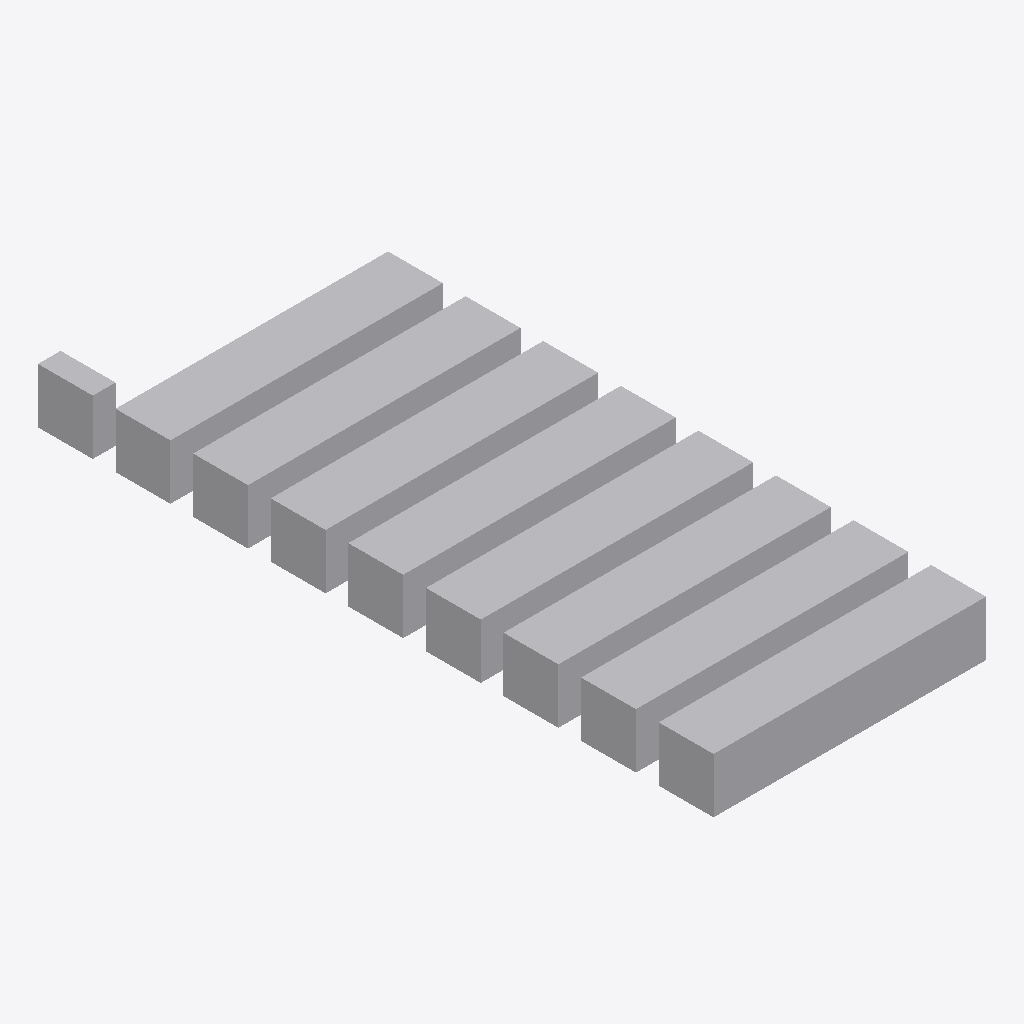
Isometric view of an IFC building model (IFC-SPF (STEP), schema IFC4, length unit metre), seen from the south-west, elements coloured by IFC class (only those large enough to see are counted): 117 other elements (light grey).
Extent 28.8 m × 71.4 m × 5.8 m (x, y, z). Storeys (2): L1 at 0.00 m; L2 at 2.90 m. Elements (194): 194 IfcBuildingElementProxy.

HEADER;
FILE_DESCRIPTION(('ViewDefinition [ReferenceView_V1.2]'),'2;1');
FILE_NAME('hfl-campus-fl-lod200.ifc','2026-11-11T00:00:00',(''),('House for Learning'),'tools/build_campus_builds.py','HFL campus standards','');
FILE_SCHEMA(('IFC4'));
ENDSEC;
DATA;
#11=IFCPROJECT('10oaj8$ENNK$EdGvTGPsa0',$,'HFL campus practice model FL','Flagship campus, LOD 200, for learning only',$,$,$,(#5),#10);
#13=IFCSITE('2B4piuo1_rofVPyoJDivXo',$,'C01',$,$,#12,$,$,.ELEMENT.,$,$,$,$,$);
#15=IFCBUILDING('1Esi22iT2vg48WbKHvW3gQ',$,'C01-B1',$,$,#14,$,$,.ELEMENT.,$,$,$);
#27=IFCBUILDINGSTOREY('2ch3RLl4vTxZlitOG$hswq',$,'L1',$,$,#26,$,$,.ELEMENT.,0.0);
#1099=IFCBUILDINGSTOREY('2oy$e7vpUmJcJiGGhJukbE',$,'L2',$,$,#1098,$,$,.ELEMENT.,2.9);
#1632=IFCBUILDINGELEMENTPROXY('38KlWERKvvBmjWJkkBncfq',$,'C01-B1-L2-ARC-CS-SH-01-049','Module shell, 2.4 x 5.8 x 2.9 m','Reception',#1630,#1631,'L2-M049',.NOTDEFINED.);
#2160=IFCBUILDINGELEMENTPROXY('1QF7r7BK4gr7NoTRLO4Gmn',$,'C01-B1-L2-ARC-CS-SH-01-097','Module shell, 2.4 x 5.8 x 2.9 m','Corridors, stairs and lobbies',#2158,#2159,'L2-M097',.NOTDEFINED.);
#1236=IFCBUILDINGELEMENTPROXY('2uwfCTZckN1G3Xv$ovCmAQ',$,'C01-B1-L2-ARC-CS-SH-01-013','Module shell, 2.4 x 5.8 x 2.9 m','Staff and leadership offices (seven offices)',#1234,#1235,'L2-M013',.NOTDEFINED.);
#1896=IFCBUILDINGELEMENTPROXY('0dyxzNYWRKaDtBhQEqrYLN',$,'C01-B1-L2-ARC-CS-SH-01-073','Module shell, 2.4 x 5.8 x 2.9 m','Corridors, stairs and lobbies',#1894,#1895,'L2-M073',.NOTDEFINED.);
#1368=IFCBUILDINGELEMENTPROXY('1B4NEnTIfiU7VU8INoLr8P',$,'C01-B1-L2-ARC-CS-SH-01-025','Module shell, 2.4 x 5.8 x 2.9 m','Restaurant',#1366,#1367,'L2-M025',.NOTDEFINED.);
#1104=IFCBUILDINGELEMENTPROXY('0hKSnQ2UWzo41vLc48tjqy',$,'C01-B1-L2-ARC-CS-SH-01-001','Module shell, 2.4 x 5.8 x 2.9 m','Open workstation area',#1102,#1103,'L2-M001',.NOTDEFINED.);
#1764=IFCBUILDINGELEMENTPROXY('0bW947t$bk_FAQDNDYvk$D',$,'C01-B1-L2-ARC-CS-SH-01-061','Module shell, 2.4 x 5.8 x 2.9 m','Washrooms, both floors',#1762,#1763,'L2-M061',.NOTDEFINED.);
#1500=IFCBUILDINGELEMENTPROXY('15EXu614heCSrAIuaBAZHe',$,'C01-B1-L2-ARC-CS-SH-01-037','Module shell, 2.4 x 5.8 x 2.9 m','Relaxation and rest room',#1498,#1499,'L2-M037',.NOTDEFINED.);
#2028=IFCBUILDINGELEMENTPROXY('2icbOZ4ne101hhFC3d1BUh',$,'C01-B1-L2-ARC-CS-SH-01-085','Module shell, 2.4 x 5.8 x 2.9 m','Corridors, stairs and lobbies',#2026,#2027,'L2-M085',.NOTDEFINED.);
#296=IFCBUILDINGELEMENTPROXY('17vTi93I0kC5Ffe5qSe2qf',$,'C01-B1-L1-ARC-CS-SH-01-025','Module shell, 2.4 x 5.8 x 2.9 m','Assembly room',#294,#295,'L1-M025',.NOTDEFINED.);
#164=IFCBUILDINGELEMENTPROXY('2gaBUdAFN_$BMPGX1l7km5',$,'C01-B1-L1-ARC-CS-SH-01-013','Module shell, 2.4 x 5.8 x 2.9 m','Open learning studio',#162,#163,'L1-M013',.NOTDEFINED.);
#1088=IFCBUILDINGELEMENTPROXY('1iEHkN2ghryR4HgYXcQg7s',$,'C01-B1-L1-ARC-CS-SH-01-097','Module shell, 2.4 x 5.8 x 2.9 m','Open workstation area',#1086,#1087,'L1-M097',.NOTDEFINED.);
#824=IFCBUILDINGELEMENTPROXY('1eZ4DXL7cdr2WPHlulTYi$',$,'C01-B1-L1-ARC-CS-SH-01-073','Module shell, 2.4 x 5.8 x 2.9 m','Open workstation area',#822,#823,'L1-M073',.NOTDEFINED.);
#560=IFCBUILDINGELEMENTPROXY('0MmNfrAvp3_FEU2UMYeOQ9',$,'C01-B1-L1-ARC-CS-SH-01-049','Module shell, 2.4 x 5.8 x 2.9 m','Project room',#558,#559,'L1-M049',.NOTDEFINED.);
#956=IFCBUILDINGELEMENTPROXY('369fkShZ5V7vM3Z$stfeVx',$,'C01-B1-L1-ARC-CS-SH-01-085','Module shell, 2.4 x 5.8 x 2.9 m','Open workstation area',#954,#955,'L1-M085',.NOTDEFINED.);
#32=IFCBUILDINGELEMENTPROXY('1G7ZHa5n56wWU1WEFpXYFU',$,'C01-B1-L1-ARC-CS-SH-01-001','Module shell, 2.4 x 5.8 x 2.9 m','Open learning studio',#30,#31,'L1-M001',.NOTDEFINED.);
#428=IFCBUILDINGELEMENTPROXY('0AfnANCJBzvQUE6VgaWI6u',$,'C01-B1-L1-ARC-CS-SH-01-037','Module shell, 2.4 x 5.8 x 2.9 m','Assembly room',#426,#427,'L1-M037',.NOTDEFINED.);
#692=IFCBUILDINGELEMENTPROXY('2lCaVc5h7Ze4dbTWiwEjfL',$,'C01-B1-L1-ARC-CS-SH-01-061','Module shell, 2.4 x 5.8 x 2.9 m','Meeting room',#690,#691,'L1-M061',.NOTDEFINED.);
#1126=IFCBUILDINGELEMENTPROXY('2_KybT2pMAgDG3fAnX2JG9',$,'C01-B1-L2-ARC-CS-SH-01-003','Module shell, 2.4 x 5.8 x 2.9 m','Staff and leadership offices (seven offices)',#1124,#1125,'L2-M003',.NOTDEFINED.);
#1192=IFCBUILDINGELEMENTPROXY('140UViSoPY3n_zK2TqwjfJ',$,'C01-B1-L2-ARC-CS-SH-01-009','Module shell, 2.4 x 5.8 x 2.9 m','Staff and leadership offices (seven offices)',#1190,#1191,'L2-M009',.NOTDEFINED.);
#1225=IFCBUILDINGELEMENTPROXY('3JGQTotrfg2eyCjnzwBknV',$,'C01-B1-L2-ARC-CS-SH-01-012','Module shell, 2.4 x 5.8 x 2.9 m','Staff and leadership offices (seven offices)',#1223,#1224,'L2-M012',.NOTDEFINED.);
#1159=IFCBUILDINGELEMENTPROXY('24qk3hquKV4EBmvmusTweC',$,'C01-B1-L2-ARC-CS-SH-01-006','Module shell, 2.4 x 5.8 x 2.9 m','Staff and leadership offices (seven offices)',#1157,#1158,'L2-M006',.NOTDEFINED.);
#1170=IFCBUILDINGELEMENTPROXY('0owWRXjC0l4NYUkjY9aK1n',$,'C01-B1-L2-ARC-CS-SH-01-007','Module shell, 2.4 x 5.8 x 2.9 m','Staff and leadership offices (seven offices)',#1168,#1169,'L2-M007',.NOTDEFINED.);
#1203=IFCBUILDINGELEMENTPROXY('2XewJvmuLsfD9niA_7ZPGS',$,'C01-B1-L2-ARC-CS-SH-01-010','Module shell, 2.4 x 5.8 x 2.9 m','Staff and leadership offices (seven offices)',#1201,#1202,'L2-M010',.NOTDEFINED.);
#1115=IFCBUILDINGELEMENTPROXY('34E5qiJRG647bJO$3x$Fe3',$,'C01-B1-L2-ARC-CS-SH-01-002','Module shell, 2.4 x 5.8 x 2.9 m','Open workstation area',#1113,#1114,'L2-M002',.NOTDEFINED.);
#1148=IFCBUILDINGELEMENTPROXY('2hOvWtp74Ioc86W8wh7jDo',$,'C01-B1-L2-ARC-CS-SH-01-005','Module shell, 2.4 x 5.8 x 2.9 m','Staff and leadership offices (seven offices)',#1146,#1147,'L2-M005',.NOTDEFINED.);
#1137=IFCBUILDINGELEMENTPROXY('1RGDsb6rp9x_wYf3AcDgMi',$,'C01-B1-L2-ARC-CS-SH-01-004','Module shell, 2.4 x 5.8 x 2.9 m','Staff and leadership offices (seven offices)',#1135,#1136,'L2-M004',.NOTDEFINED.);
#1214=IFCBUILDINGELEMENTPROXY('0lcA$bk3QFsTQQm_IMhKK9',$,'C01-B1-L2-ARC-CS-SH-01-011','Module shell, 2.4 x 5.8 x 2.9 m','Staff and leadership offices (seven offices)',#1212,#1213,'L2-M011',.NOTDEFINED.);
#1181=IFCBUILDINGELEMENTPROXY('02QGBl0UyJS_FOzBnRfpk$',$,'C01-B1-L2-ARC-CS-SH-01-008','Module shell, 2.4 x 5.8 x 2.9 m','Staff and leadership offices (seven offices)',#1179,#1180,'L2-M008',.NOTDEFINED.);
#1379=IFCBUILDINGELEMENTPROXY('257YIJ2634vBztTaMdsso2',$,'C01-B1-L2-ARC-CS-SH-01-026','Module shell, 2.4 x 5.8 x 2.9 m','Restaurant',#1377,#1378,'L2-M026',.NOTDEFINED.);
#1511=IFCBUILDINGELEMENTPROXY('1uwZlLUzz3XOHCFY48g5V9',$,'C01-B1-L2-ARC-CS-SH-01-038','Module shell, 2.4 x 5.8 x 2.9 m','Relaxation and rest room',#1509,#1510,'L2-M038',.NOTDEFINED.);
#2017=IFCBUILDINGELEMENTPROXY('0lga5THyLJBA172Vz$sFxH',$,'C01-B1-L2-ARC-CS-SH-01-084','Module shell, 2.4 x 5.8 x 2.9 m','Corridors, stairs and lobbies',#2015,#2016,'L2-M084',.NOTDEFINED.);
#2127=IFCBUILDINGELEMENTPROXY('1dxDiuCojsT17eU7X542WE',$,'C01-B1-L2-ARC-CS-SH-01-094','Module shell, 2.4 x 5.8 x 2.9 m','Corridors, stairs and lobbies',#2125,#2126,'L2-M094',.NOTDEFINED.);
#2149=IFCBUILDINGELEMENTPROXY('38F_TsnGuPNsne6T_gqhP8',$,'C01-B1-L2-ARC-CS-SH-01-096','Module shell, 2.4 x 5.8 x 2.9 m','Corridors, stairs and lobbies',#2147,#2148,'L2-M096',.NOTDEFINED.);
#1269=IFCBUILDINGELEMENTPROXY('1uqEHHbtsCtmvJAGNBxHFQ',$,'C01-B1-L2-ARC-CS-SH-01-016','Module shell, 2.4 x 5.8 x 2.9 m','Coffee bar',#1267,#1268,'L2-M016',.NOTDEFINED.);
#1302=IFCBUILDINGELEMENTPROXY('1AY8dem8L1jJvOWvq0$dMz',$,'C01-B1-L2-ARC-CS-SH-01-019','Module shell, 2.4 x 5.8 x 2.9 m','Coffee bar',#1300,#1301,'L2-M019',.NOTDEFINED.);
#1401=IFCBUILDINGELEMENTPROXY('3y4jawo_E3LZ9qGYxzZZeP',$,'C01-B1-L2-ARC-CS-SH-01-028','Module shell, 2.4 x 5.8 x 2.9 m','Restaurant',#1399,#1400,'L2-M028',.NOTDEFINED.);
#1412=IFCBUILDINGELEMENTPROXY('3jiD1sJSHJutj906QNTFkL',$,'C01-B1-L2-ARC-CS-SH-01-029','Module shell, 2.4 x 5.8 x 2.9 m','Restaurant',#1410,#1411,'L2-M029',.NOTDEFINED.);
#1456=IFCBUILDINGELEMENTPROXY('3aXZF533em4NiUVxpVEDNZ',$,'C01-B1-L2-ARC-CS-SH-01-033','Module shell, 2.4 x 5.8 x 2.9 m','Restaurant',#1454,#1455,'L2-M033',.NOTDEFINED.);
#1489=IFCBUILDINGELEMENTPROXY('02x45afMQOJuZ4ecoqIVDe',$,'C01-B1-L2-ARC-CS-SH-01-036','Module shell, 2.4 x 5.8 x 2.9 m','Relaxation and rest room',#1487,#1488,'L2-M036',.NOTDEFINED.);
#1599=IFCBUILDINGELEMENTPROXY('07CGTlrEMWF0S9ynp3ESD$',$,'C01-B1-L2-ARC-CS-SH-01-046','Module shell, 2.4 x 5.8 x 2.9 m','Gaming and play zone',#1597,#1598,'L2-M046',.NOTDEFINED.);
#1610=IFCBUILDINGELEMENTPROXY('1_LOtGxQukym3JRpaaZfg7',$,'C01-B1-L2-ARC-CS-SH-01-047','Module shell, 2.4 x 5.8 x 2.9 m','Gaming and play zone',#1608,#1609,'L2-M047',.NOTDEFINED.);
#1720=IFCBUILDINGELEMENTPROXY('2FIQUdqwDjaSX0CunhubPr',$,'C01-B1-L2-ARC-CS-SH-01-057','Module shell, 2.4 x 5.8 x 2.9 m','Store and server rooms',#1718,#1719,'L2-M057',.NOTDEFINED.);
#1742=IFCBUILDINGELEMENTPROXY('1kW0QKM46p$m6HSCGpolVn',$,'C01-B1-L2-ARC-CS-SH-01-059','Module shell, 2.4 x 5.8 x 2.9 m','Store and server rooms',#1740,#1741,'L2-M059',.NOTDEFINED.);
#1786=IFCBUILDINGELEMENTPROXY('0bhXq6Vk4v4QjNxV0ZUNdi',$,'C01-B1-L2-ARC-CS-SH-01-063','Module shell, 2.4 x 5.8 x 2.9 m','Washrooms, both floors',#1784,#1785,'L2-M063',.NOTDEFINED.);
#1819=IFCBUILDINGELEMENTPROXY('2inHaVzKPPPikHHgOKV4od',$,'C01-B1-L2-ARC-CS-SH-01-066','Module shell, 2.4 x 5.8 x 2.9 m','Washrooms, both floors',#1817,#1818,'L2-M066',.NOTDEFINED.);
#1852=IFCBUILDINGELEMENTPROXY('3WkNusuXYXPWREMETPvTAL',$,'C01-B1-L2-ARC-CS-SH-01-069','Module shell, 2.4 x 5.8 x 2.9 m','Corridors, stairs and lobbies',#1850,#1851,'L2-M069',.NOTDEFINED.);
#1929=IFCBUILDINGELEMENTPROXY('2xnIh3UZ5QWvtl1qKn5$h3',$,'C01-B1-L2-ARC-CS-SH-01-076','Module shell, 2.4 x 5.8 x 2.9 m','Corridors, stairs and lobbies',#1927,#1928,'L2-M076',.NOTDEFINED.);
#1962=IFCBUILDINGELEMENTPROXY('3eA56_MQRJrBawp_d8rHQb',$,'C01-B1-L2-ARC-CS-SH-01-079','Module shell, 2.4 x 5.8 x 2.9 m','Corridors, stairs and lobbies',#1960,#1961,'L2-M079',.NOTDEFINED.);
#1995=IFCBUILDINGELEMENTPROXY('3e1gVrMl3wZ8wL8ZhBpyzT',$,'C01-B1-L2-ARC-CS-SH-01-082','Module shell, 2.4 x 5.8 x 2.9 m','Corridors, stairs and lobbies',#1993,#1994,'L2-M082',.NOTDEFINED.);
#2039=IFCBUILDINGELEMENTPROXY('3UTcmEElk7Ui5tS7y4vq2c',$,'C01-B1-L2-ARC-CS-SH-01-086','Module shell, 2.4 x 5.8 x 2.9 m','Corridors, stairs and lobbies',#2037,#2038,'L2-M086',.NOTDEFINED.);
#2072=IFCBUILDINGELEMENTPROXY('3OVZTjjDvWJNjaXb5pS0_1',$,'C01-B1-L2-ARC-CS-SH-01-089','Module shell, 2.4 x 5.8 x 2.9 m','Corridors, stairs and lobbies',#2070,#2071,'L2-M089',.NOTDEFINED.);
#2105=IFCBUILDINGELEMENTPROXY('36e1b5ZxHAjHrVQibrPdfQ',$,'C01-B1-L2-ARC-CS-SH-01-092','Module shell, 2.4 x 5.8 x 2.9 m','Corridors, stairs and lobbies',#2103,#2104,'L2-M092',.NOTDEFINED.);
#1280=IFCBUILDINGELEMENTPROXY('3YdPr$cUtVELnKffsLijjD',$,'C01-B1-L2-ARC-CS-SH-01-017','Module shell, 2.4 x 5.8 x 2.9 m','Coffee bar',#1278,#1279,'L2-M017',.NOTDEFINED.);
#1313=IFCBUILDINGELEMENTPROXY('3O4f7T1JBw6LBJLohQNjEL',$,'C01-B1-L2-ARC-CS-SH-01-020','Module shell, 2.4 x 5.8 x 2.9 m','Staff pantry',#1311,#1312,'L2-M020',.NOTDEFINED.);
#1335=IFCBUILDINGELEMENTPROXY('1884Bh19hhOjUotoIU9mEK',$,'C01-B1-L2-ARC-CS-SH-01-022','Module shell, 2.4 x 5.8 x 2.9 m','Staff pantry',#1333,#1334,'L2-M022',.NOTDEFINED.);
#1445=IFCBUILDINGELEMENTPROXY('28QFplYESb5WOfpncFVPVC',$,'C01-B1-L2-ARC-CS-SH-01-032','Module shell, 2.4 x 5.8 x 2.9 m','Restaurant',#1443,#1444,'L2-M032',.NOTDEFINED.);
#1478=IFCBUILDINGELEMENTPROXY('0nS3_BVWrfXycD_js5PDIv',$,'C01-B1-L2-ARC-CS-SH-01-035','Module shell, 2.4 x 5.8 x 2.9 m','Relaxation and rest room',#1476,#1477,'L2-M035',.NOTDEFINED.);
#1522=IFCBUILDINGELEMENTPROXY('26_OKyZT5Z0rb361ZY4D5K',$,'C01-B1-L2-ARC-CS-SH-01-039','Module shell, 2.4 x 5.8 x 2.9 m','Relaxation and rest room',#1520,#1521,'L2-M039',.NOTDEFINED.);
#1555=IFCBUILDINGELEMENTPROXY('3slL8VsFF$77yI_Q37_hvc',$,'C01-B1-L2-ARC-CS-SH-01-042','Module shell, 2.4 x 5.8 x 2.9 m','Locker room and fitting rooms',#1553,#1554,'L2-M042',.NOTDEFINED.);
#1566=IFCBUILDINGELEMENTPROXY('34rLi1MFPTlm_Wg_Mn$77X',$,'C01-B1-L2-ARC-CS-SH-01-043','Module shell, 2.4 x 5.8 x 2.9 m','Locker room and fitting rooms',#1564,#1565,'L2-M043',.NOTDEFINED.);
#1588=IFCBUILDINGELEMENTPROXY('2ZLFUr4aHVeP8WI9BA0YXz',$,'C01-B1-L2-ARC-CS-SH-01-045','Module shell, 2.4 x 5.8 x 2.9 m','Gaming and play zone',#1586,#1587,'L2-M045',.NOTDEFINED.);
#1665=IFCBUILDINGELEMENTPROXY('3IKYYHhpYBJaqnXVXmf6jP',$,'C01-B1-L2-ARC-CS-SH-01-052','Module shell, 2.4 x 5.8 x 2.9 m','Lounge',#1663,#1664,'L2-M052',.NOTDEFINED.);
#1676=IFCBUILDINGELEMENTPROXY('2G3qOow4QPOQgpMqpy8TDY',$,'C01-B1-L2-ARC-CS-SH-01-053','Module shell, 2.4 x 5.8 x 2.9 m','Lounge',#1674,#1675,'L2-M053',.NOTDEFINED.);
#1698=IFCBUILDINGELEMENTPROXY('3vWQqpIMohfDl9m5EFXeV4',$,'C01-B1-L2-ARC-CS-SH-01-055','Module shell, 2.4 x 5.8 x 2.9 m','Lounge',#1696,#1697,'L2-M055',.NOTDEFINED.);
#1709=IFCBUILDINGELEMENTPROXY('0LZWA2$5W9Sy1vMercX1yr',$,'C01-B1-L2-ARC-CS-SH-01-056','Module shell, 2.4 x 5.8 x 2.9 m','Lounge',#1707,#1708,'L2-M056',.NOTDEFINED.);
#1830=IFCBUILDINGELEMENTPROXY('2pgfk698FzwiAKw6rl81Ip',$,'C01-B1-L2-ARC-CS-SH-01-067','Module shell, 2.4 x 5.8 x 2.9 m','Washrooms, both floors',#1828,#1829,'L2-M067',.NOTDEFINED.);
#1863=IFCBUILDINGELEMENTPROXY('3r6uIuuz__9kYiN4UAMxDf',$,'C01-B1-L2-ARC-CS-SH-01-070','Module shell, 2.4 x 5.8 x 2.9 m','Corridors, stairs and lobbies',#1861,#1862,'L2-M070',.NOTDEFINED.);
#1885=IFCBUILDINGELEMENTPROXY('3I97iOjCIUXbicZvl1YZKW',$,'C01-B1-L2-ARC-CS-SH-01-072','Module shell, 2.4 x 5.8 x 2.9 m','Corridors, stairs and lobbies',#1883,#1884,'L2-M072',.NOTDEFINED.);
#1940=IFCBUILDINGELEMENTPROXY('34bQNRJbNsplYlHvU9iuJd',$,'C01-B1-L2-ARC-CS-SH-01-077','Module shell, 2.4 x 5.8 x 2.9 m','Corridors, stairs and lobbies',#1938,#1939,'L2-M077',.NOTDEFINED.);
#1973=IFCBUILDINGELEMENTPROXY('22Mz6L04uO$zEC3aEFhgH4',$,'C01-B1-L2-ARC-CS-SH-01-080','Module shell, 2.4 x 5.8 x 2.9 m','Corridors, stairs and lobbies',#1971,#1972,'L2-M080',.NOTDEFINED.);
#2050=IFCBUILDINGELEMENTPROXY('2oJ0zIIJuznnzrluhAE$ym',$,'C01-B1-L2-ARC-CS-SH-01-087','Module shell, 2.4 x 5.8 x 2.9 m','Corridors, stairs and lobbies',#2048,#2049,'L2-M087',.NOTDEFINED.);
#2083=IFCBUILDINGELEMENTPROXY('0hsuaYCk$Yuq4s6JflHWJn',$,'C01-B1-L2-ARC-CS-SH-01-090','Module shell, 2.4 x 5.8 x 2.9 m','Corridors, stairs and lobbies',#2081,#2082,'L2-M090',.NOTDEFINED.);
#2116=IFCBUILDINGELEMENTPROXY('28uMaT0RKRecmZNIbi0Zy0',$,'C01-B1-L2-ARC-CS-SH-01-093','Module shell, 2.4 x 5.8 x 2.9 m','Corridors, stairs and lobbies',#2114,#2115,'L2-M093',.NOTDEFINED.);
#1258=IFCBUILDINGELEMENTPROXY('01sjLDNQHu50B2LbiSFCUa',$,'C01-B1-L2-ARC-CS-SH-01-015','Module shell, 2.4 x 5.8 x 2.9 m','Coffee bar',#1256,#1257,'L2-M015',.NOTDEFINED.);
#1346=IFCBUILDINGELEMENTPROXY('0OZ5MXYw6JkYjoD9W41mTh',$,'C01-B1-L2-ARC-CS-SH-01-023','Module shell, 2.4 x 5.8 x 2.9 m','Restaurant',#1344,#1345,'L2-M023',.NOTDEFINED.);
#1423=IFCBUILDINGELEMENTPROXY('3OgFkpTLNyGTW$5C1PuRJ2',$,'C01-B1-L2-ARC-CS-SH-01-030','Module shell, 2.4 x 5.8 x 2.9 m','Restaurant',#1421,#1422,'L2-M030',.NOTDEFINED.);
#1533=IFCBUILDINGELEMENTPROXY('09AK8NxSPp4h$vJvya8Fit',$,'C01-B1-L2-ARC-CS-SH-01-040','Module shell, 2.4 x 5.8 x 2.9 m','Locker room and fitting rooms',#1531,#1532,'L2-M040',.NOTDEFINED.);
#1643=IFCBUILDINGELEMENTPROXY('30roXiZSEU6HmUiyfYOOIO',$,'C01-B1-L2-ARC-CS-SH-01-050','Module shell, 2.4 x 5.8 x 2.9 m','Reception',#1641,#1642,'L2-M050',.NOTDEFINED.);
#1753=IFCBUILDINGELEMENTPROXY('3kAaoHwBOyQLcM6VCU1fvA',$,'C01-B1-L2-ARC-CS-SH-01-060','Module shell, 2.4 x 5.8 x 2.9 m','Washrooms, both floors',#1751,#1752,'L2-M060',.NOTDEFINED.);
#1775=IFCBUILDINGELEMENTPROXY('1Hp3yROyThJf8b3yM6mdiB',$,'C01-B1-L2-ARC-CS-SH-01-062','Module shell, 2.4 x 5.8 x 2.9 m','Washrooms, both floors',#1773,#1774,'L2-M062',.NOTDEFINED.);
#1808=IFCBUILDINGELEMENTPROXY('09nnvYj__zxVaXFrUnnpk7',$,'C01-B1-L2-ARC-CS-SH-01-065','Module shell, 2.4 x 5.8 x 2.9 m','Washrooms, both floors',#1806,#1807,'L2-M065',.NOTDEFINED.);
#1918=IFCBUILDINGELEMENTPROXY('3M0u4TdFIR5x6qevqxDDvr',$,'C01-B1-L2-ARC-CS-SH-01-075','Module shell, 2.4 x 5.8 x 2.9 m','Corridors, stairs and lobbies',#1916,#1917,'L2-M075',.NOTDEFINED.);
#2006=IFCBUILDINGELEMENTPROXY('1jUqmJluls7f2WoFmNerIa',$,'C01-B1-L2-ARC-CS-SH-01-083','Module shell, 2.4 x 5.8 x 2.9 m','Corridors, stairs and lobbies',#2004,#2005,'L2-M083',.NOTDEFINED.);
#1247=IFCBUILDINGELEMENTPROXY('2_utS2XzWMQ$u5gr4ZZ5HA',$,'C01-B1-L2-ARC-CS-SH-01-014','Module shell, 2.4 x 5.8 x 2.9 m','Coffee bar',#1245,#1246,'L2-M014',.NOTDEFINED.);
#1324=IFCBUILDINGELEMENTPROXY('1Y2unDsJrTpVTlk_57e6IO',$,'C01-B1-L2-ARC-CS-SH-01-021','Module shell, 2.4 x 5.8 x 2.9 m','Staff pantry',#1322,#1323,'L2-M021',.NOTDEFINED.);
#1357=IFCBUILDINGELEMENTPROXY('11dqB9jhBmxzxxT4FpEU8H',$,'C01-B1-L2-ARC-CS-SH-01-024','Module shell, 2.4 x 5.8 x 2.9 m','Restaurant',#1355,#1356,'L2-M024',.NOTDEFINED.);
#1434=IFCBUILDINGELEMENTPROXY('0e9tZC22VYE2BmM45Akcfr',$,'C01-B1-L2-ARC-CS-SH-01-031','Module shell, 2.4 x 5.8 x 2.9 m','Restaurant',#1432,#1433,'L2-M031',.NOTDEFINED.);
#1577=IFCBUILDINGELEMENTPROXY('2OmmJ96ZJVw_gWcrHl_gES',$,'C01-B1-L2-ARC-CS-SH-01-044','Module shell, 2.4 x 5.8 x 2.9 m','Locker room and fitting rooms',#1575,#1576,'L2-M044',.NOTDEFINED.);
#1654=IFCBUILDINGELEMENTPROXY('2D3M1TAAGM2v4etRz3GlqA',$,'C01-B1-L2-ARC-CS-SH-01-051','Module shell, 2.4 x 5.8 x 2.9 m','Lounge',#1652,#1653,'L2-M051',.NOTDEFINED.);
#1687=IFCBUILDINGELEMENTPROXY('2XIc0duiKOZKJdyBzXMUy6',$,'C01-B1-L2-ARC-CS-SH-01-054','Module shell, 2.4 x 5.8 x 2.9 m','Lounge',#1685,#1686,'L2-M054',.NOTDEFINED.);
#1797=IFCBUILDINGELEMENTPROXY('2fMcyHmEU8pkyZ$K_oPHSU',$,'C01-B1-L2-ARC-CS-SH-01-064','Module shell, 2.4 x 5.8 x 2.9 m','Washrooms, both floors',#1795,#1796,'L2-M064',.NOTDEFINED.);
#1874=IFCBUILDINGELEMENTPROXY('08ySP$6VCncqOA2r32PAnY',$,'C01-B1-L2-ARC-CS-SH-01-071','Module shell, 2.4 x 5.8 x 2.9 m','Corridors, stairs and lobbies',#1872,#1873,'L2-M071',.NOTDEFINED.);
#1907=IFCBUILDINGELEMENTPROXY('0bX1AaCFITl0i_QJ406nxO',$,'C01-B1-L2-ARC-CS-SH-01-074','Module shell, 2.4 x 5.8 x 2.9 m','Corridors, stairs and lobbies',#1905,#1906,'L2-M074',.NOTDEFINED.);
#1291=IFCBUILDINGELEMENTPROXY('1m9bxmTpMFf$oplpoubBnQ',$,'C01-B1-L2-ARC-CS-SH-01-018','Module shell, 2.4 x 5.8 x 2.9 m','Coffee bar',#1289,#1290,'L2-M018',.NOTDEFINED.);
#1467=IFCBUILDINGELEMENTPROXY('2ujmCG$mBTYWir506$g20w',$,'C01-B1-L2-ARC-CS-SH-01-034','Module shell, 2.4 x 5.8 x 2.9 m','Relaxation and rest room',#1465,#1466,'L2-M034',.NOTDEFINED.);
#1544=IFCBUILDINGELEMENTPROXY('2cUvRpSPyg16XbCam48EIl',$,'C01-B1-L2-ARC-CS-SH-01-041','Module shell, 2.4 x 5.8 x 2.9 m','Locker room and fitting rooms',#1542,#1543,'L2-M041',.NOTDEFINED.);
#1731=IFCBUILDINGELEMENTPROXY('3AruWYu4EuMsqL2_bkmEam',$,'C01-B1-L2-ARC-CS-SH-01-058','Module shell, 2.4 x 5.8 x 2.9 m','Store and server rooms',#1729,#1730,'L2-M058',.NOTDEFINED.);
ENDSEC;
